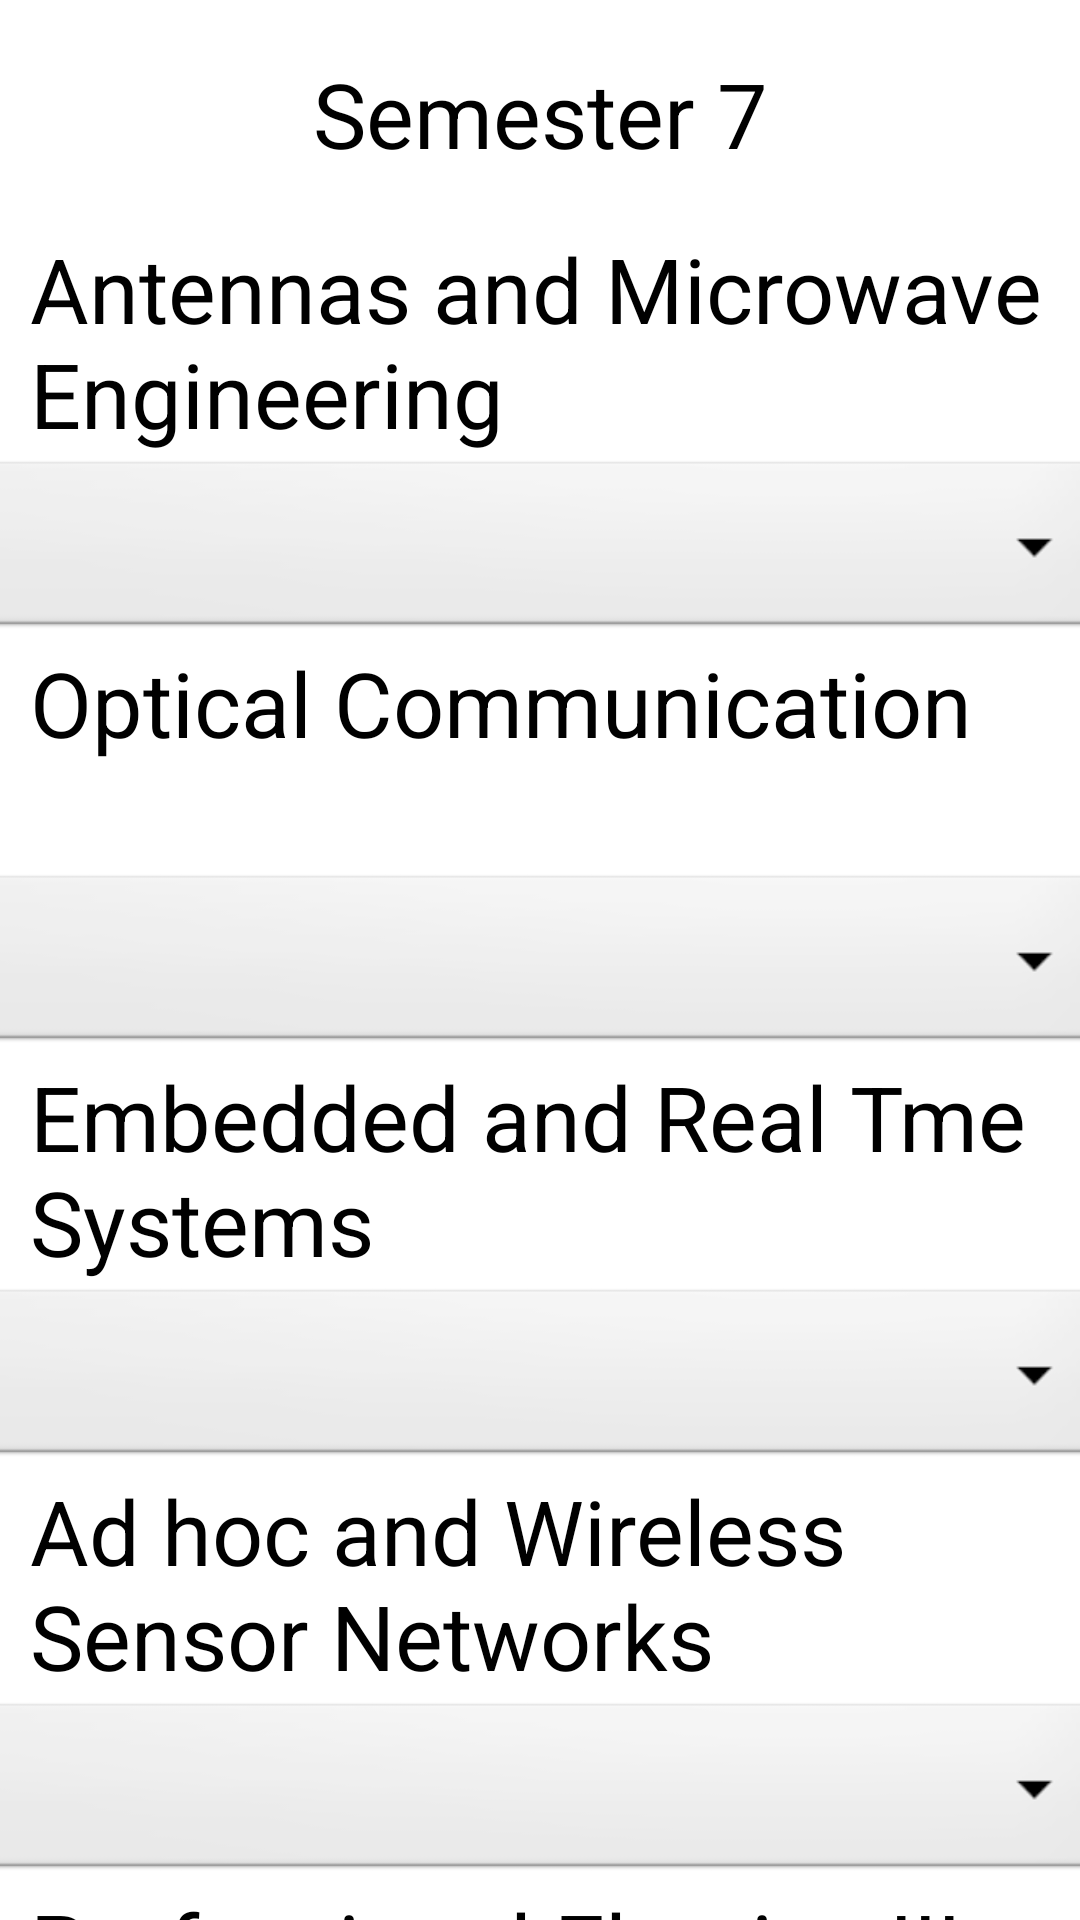

The Android layout XML behind this screen, and the referenced resources:
<!-- AndroidManifest.xml: application theme Theme.GPACALCULATOR -->
<!-- res/layout/sem7_ece_sgpa.xml -->
<?xml version="1.0" encoding="utf-8"?>
<androidx.constraintlayout.widget.ConstraintLayout xmlns:android="http://schemas.android.com/apk/res/android"
    xmlns:app="http://schemas.android.com/apk/res-auto"
    xmlns:tools="http://schemas.android.com/tools"
    android:layout_width="match_parent"
    android:layout_height="match_parent"
    tools:context=".sem7_ece_sgpa">
    <ScrollView
        android:layout_width="match_parent"
        android:layout_height="match_parent"
        app:layout_constraintBottom_toBottomOf="parent"
        app:layout_constraintStart_toStartOf="parent">

        <LinearLayout
            android:layout_width="match_parent"
            android:layout_height="match_parent"
            android:orientation="vertical">

            <TextView
                android:layout_width="match_parent"
                android:layout_height="76dp"
                android:text="Semester 7"
                android:textSize="30dp"
                android:gravity="center"
                />
            <TextView
                android:layout_width="match_parent"
                android:layout_height="76dp"
                android:layout_marginLeft="10dp"
                android:text="Antennas and Microwave Engineering"
                
                android:textSize="30dp"
                />
            <Spinner
                android:id="@+id/spinner2"
                android:layout_width="377dp"
                android:layout_height="62dp"
                android:layout_gravity="center"
                android:background="@android:drawable/btn_dropdown" />
            <TextView
                android:layout_width="match_parent"
                android:layout_height="76dp"
                android:layout_marginLeft="10dp"
                android:text="Optical Communication"
                
                android:textSize="30dp"
                />
            <Spinner
                android:id="@+id/spinner3"
                android:layout_width="377dp"
                android:layout_height="62dp"
                android:layout_gravity="center"
                android:background="@android:drawable/btn_dropdown" />
            <TextView
                android:layout_width="match_parent"
                android:layout_height="76dp"
                android:layout_marginLeft="10dp"
                android:text="Embedded and Real Tme Systems"
                
                android:textSize="30dp"
                />
            <Spinner
                android:id="@+id/spinner4"
                android:layout_width="377dp"
                android:layout_height="62dp"
                android:layout_gravity="center"
                android:background="@android:drawable/btn_dropdown" />
            <TextView
                android:layout_width="match_parent"
                android:layout_height="76dp"
                android:layout_marginLeft="10dp"
                android:text="Ad hoc and Wireless Sensor Networks"
                
                android:textSize="30dp"
                />
            <Spinner
                android:id="@+id/spinner5"
                android:layout_width="377dp"
                android:layout_height="62dp"
                android:layout_gravity="center"
                android:background="@android:drawable/btn_dropdown" />
            <TextView
                android:layout_width="match_parent"
                android:layout_height="76dp"
                android:layout_marginLeft="10dp"
                android:text="Professional Elective-III"
                
                android:textSize="30dp"
                />
            <Spinner
                android:id="@+id/spinner6"
                android:layout_width="377dp"
                android:layout_height="62dp"
                android:layout_marginTop="30dp"
                android:layout_gravity="center"
                android:background="@android:drawable/btn_dropdown" />
            <TextView
                android:layout_width="match_parent"
                android:layout_height="76dp"
                android:text="Open Elective-II"
                
                android:textSize="30dp"
                android:layout_marginLeft="10dp"
                />
            <Spinner
                android:id="@+id/spinner7"
                android:layout_width="377dp"
                android:layout_height="62dp"
                android:layout_gravity="center"
                android:background="@android:drawable/btn_dropdown" />
            <TextView
                android:layout_width="match_parent"
                android:layout_height="76dp"
                android:text="Embedded Lab"
                android:layout_marginLeft="10dp"
                
                android:textSize="30dp"
                />
            <Spinner
                android:id="@+id/spinner8"
                android:layout_width="377dp"
                android:layout_height="62dp"
                android:layout_gravity="center"
                android:layout_marginTop="30dp"
                android:background="@android:drawable/btn_dropdown" />
            <TextView
                android:layout_width="match_parent"
                android:layout_height="76dp"
                android:text="Advanced Communication Lab"
                android:layout_marginLeft="10dp"
                android:layout_marginTop="1dp"
                android:textSize="30dp"
                />
            <Spinner
                android:id="@+id/spinner9"
                android:layout_width="377dp"
                android:layout_height="62dp"
                android:layout_gravity="center"
                android:background="@android:drawable/btn_dropdown" />
            <Button
                android:id="@+id/button"
                android:layout_width="165dp"
                android:layout_marginTop="20dp"
                android:layout_height="69dp"
                android:layout_gravity="center"
                android:text="Show SGPA" />

            <TextView
                android:id="@+id/textView"
                android:layout_width="match_parent"
                android:layout_height="124dp"
                android:textSize="30dp"
                android:layout_marginLeft="10dp"
                android:layout_marginTop="30dp"
                android:textStyle="bold"
                android:text="" />
        </LinearLayout>
    </ScrollView>
</androidx.constraintlayout.widget.ConstraintLayout>
<!-- resources referenced by this layout -->
<resources>

</resources>
